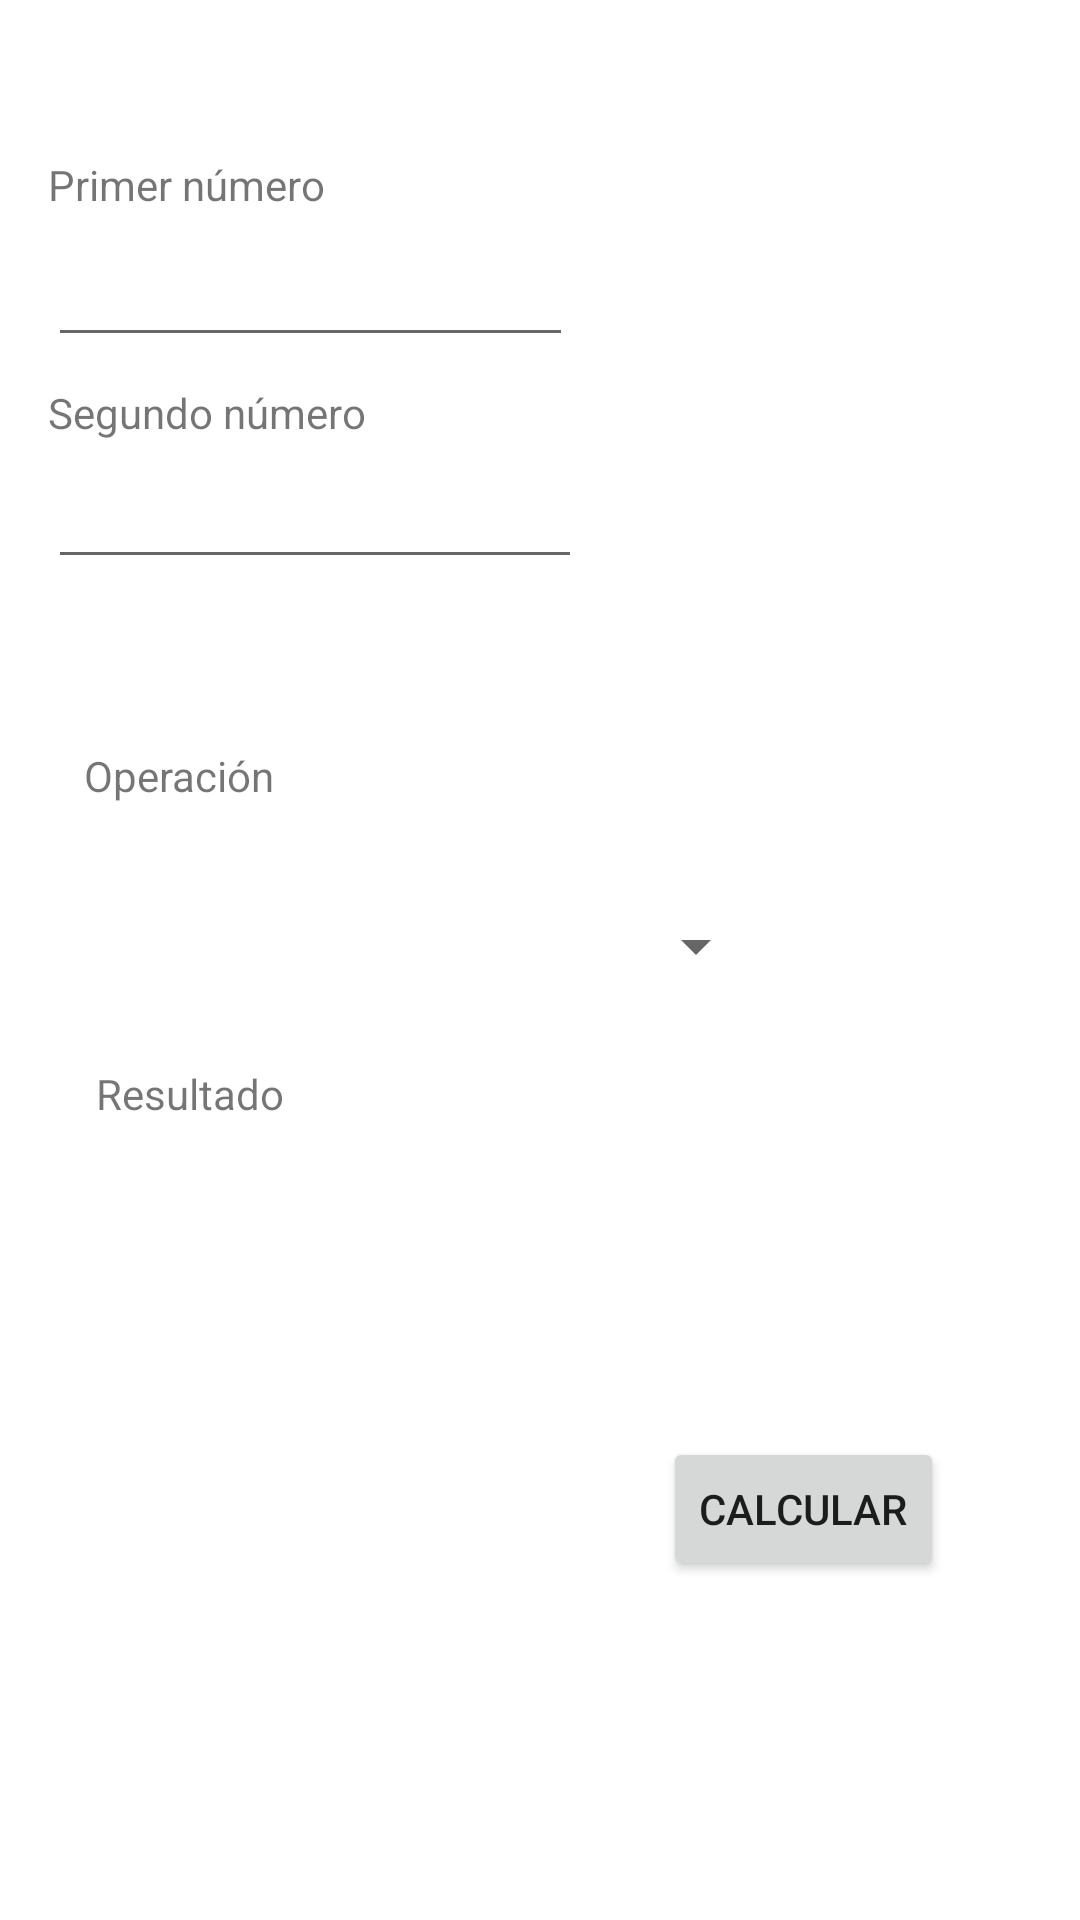

Produce the Android XML layout that renders to this screen, including the resource entries it uses.
<!-- AndroidManifest.xml: application theme Theme.MenuKOTLINOOP -->
<!-- res/layout/activity_basic_calculator.xml -->
<?xml version="1.0" encoding="utf-8"?>
<androidx.constraintlayout.widget.ConstraintLayout xmlns:android="http://schemas.android.com/apk/res/android"
    xmlns:app="http://schemas.android.com/apk/res-auto"
    xmlns:tools="http://schemas.android.com/tools"
    android:layout_width="match_parent"
    android:layout_height="match_parent"
    tools:context=".BasicCalculatorActivity">

    <TextView
        android:id="@+id/txtn1"
        android:layout_width="wrap_content"
        android:layout_height="wrap_content"
        android:layout_marginStart="16dp"
        android:layout_marginTop="52dp"
        android:text="@string/num1"
        app:layout_constraintStart_toStartOf="parent"
        app:layout_constraintTop_toTopOf="parent" />

    <TextView
        android:id="@+id/txtn2"
        android:layout_width="wrap_content"
        android:layout_height="wrap_content"
        android:layout_marginStart="16dp"
        android:layout_marginTop="9dp"
        android:text="@string/num2"
        app:layout_constraintStart_toStartOf="parent"
        app:layout_constraintTop_toBottomOf="@+id/editN2" />

    <EditText
        android:id="@+id/editN1"
        android:layout_width="178dp"
        android:layout_height="46dp"
        android:layout_marginStart="16dp"
        android:layout_marginTop="28dp"
        android:ems="10"
        android:inputType="numberDecimal|numberSigned"
        app:layout_constraintStart_toStartOf="parent"
        app:layout_constraintTop_toBottomOf="@+id/editN2" />

    <EditText
        android:id="@+id/editN2"
        android:layout_width="175dp"
        android:layout_height="46dp"
        android:layout_marginStart="16dp"
        android:layout_marginTop="2dp"
        android:ems="10"
        android:inputType="numberDecimal|numberSigned"

        app:layout_constraintStart_toStartOf="parent"
        app:layout_constraintTop_toBottomOf="@+id/txtn1" />


    <TextView
        android:id="@+id/txtResult"
        android:layout_width="wrap_content"
        android:layout_height="wrap_content"
        android:layout_marginStart="32dp"
        android:layout_marginTop="24dp"
        android:text="@string/result"
        app:layout_constraintStart_toStartOf="parent"
        app:layout_constraintTop_toBottomOf="@+id/operation_spinner" />

    <TextView
        android:id="@+id/lblresult"
        android:layout_width="131dp"
        android:layout_height="30dp"
        android:layout_marginStart="36dp"
        android:layout_marginTop="20dp"
        android:text=""
        app:layout_constraintStart_toStartOf="parent"
        app:layout_constraintTop_toBottomOf="@+id/txtResult" />

    <Button
        android:id="@+id/btnCalculate"
        android:layout_width="wrap_content"
        android:layout_height="wrap_content"
        android:layout_marginStart="221dp"
        android:layout_marginTop="148dp"
        android:layout_marginEnd="78dp"
        android:text="@string/calculate"
        app:layout_constraintEnd_toEndOf="parent"
        app:layout_constraintHorizontal_bias="0.0"
        app:layout_constraintStart_toStartOf="parent"
        app:layout_constraintTop_toBottomOf="@+id/operation_spinner" />

    <Spinner
        android:id="@+id/operation_spinner"
        android:layout_width="112dp"
        android:layout_height="31dp"
        android:layout_marginStart="144dp"
        android:layout_marginTop="32dp"
        app:layout_constraintStart_toStartOf="parent"
        app:layout_constraintTop_toBottomOf="@+id/txtOperacion" />

    <TextView
        android:id="@+id/txtOperacion"
        android:layout_width="wrap_content"
        android:layout_height="wrap_content"
        android:layout_marginStart="28dp"
        android:layout_marginTop="56dp"
        android:text="@string/operation"
        app:layout_constraintStart_toStartOf="parent"
        app:layout_constraintTop_toBottomOf="@+id/editN1" />
</androidx.constraintlayout.widget.ConstraintLayout>
<!-- resources referenced by this layout -->
<resources>
  <string name="calculate">Calcular</string>
  <string name="num1">Primer número</string>
  <string name="num2">Segundo número</string>
  <string name="operation">Operación</string>
  <string name="result">Resultado</string>
  <style name="Theme.MenuKOTLINOOP" parent="Theme.MaterialComponents.DayNight.DarkActionBar">
          
          <item name="colorPrimary">@color/purple_500</item>
          <item name="colorPrimaryVariant">@color/purple_700</item>
          <item name="colorOnPrimary">@color/white</item>
          
          <item name="colorSecondary">@color/teal_200</item>
          <item name="colorSecondaryVariant">@color/teal_700</item>
          <item name="colorOnSecondary">@color/black</item>
          
          <item name="android:statusBarColor">?attr/colorPrimaryVariant</item>
          
      </style>
  <!-- not gathered from this repository: default colours our renderer supplied (Android Studio template values) -->
  <color name="purple_500">#FF6200EE</color>
  <color name="purple_700">#FF3700B3</color>
  <color name="teal_200">#FF03DAC5</color>
  <color name="teal_700">#FF018786</color>
  <color name="black">#FF000000</color>
  <color name="white">#FFFFFFFF</color>
</resources>
